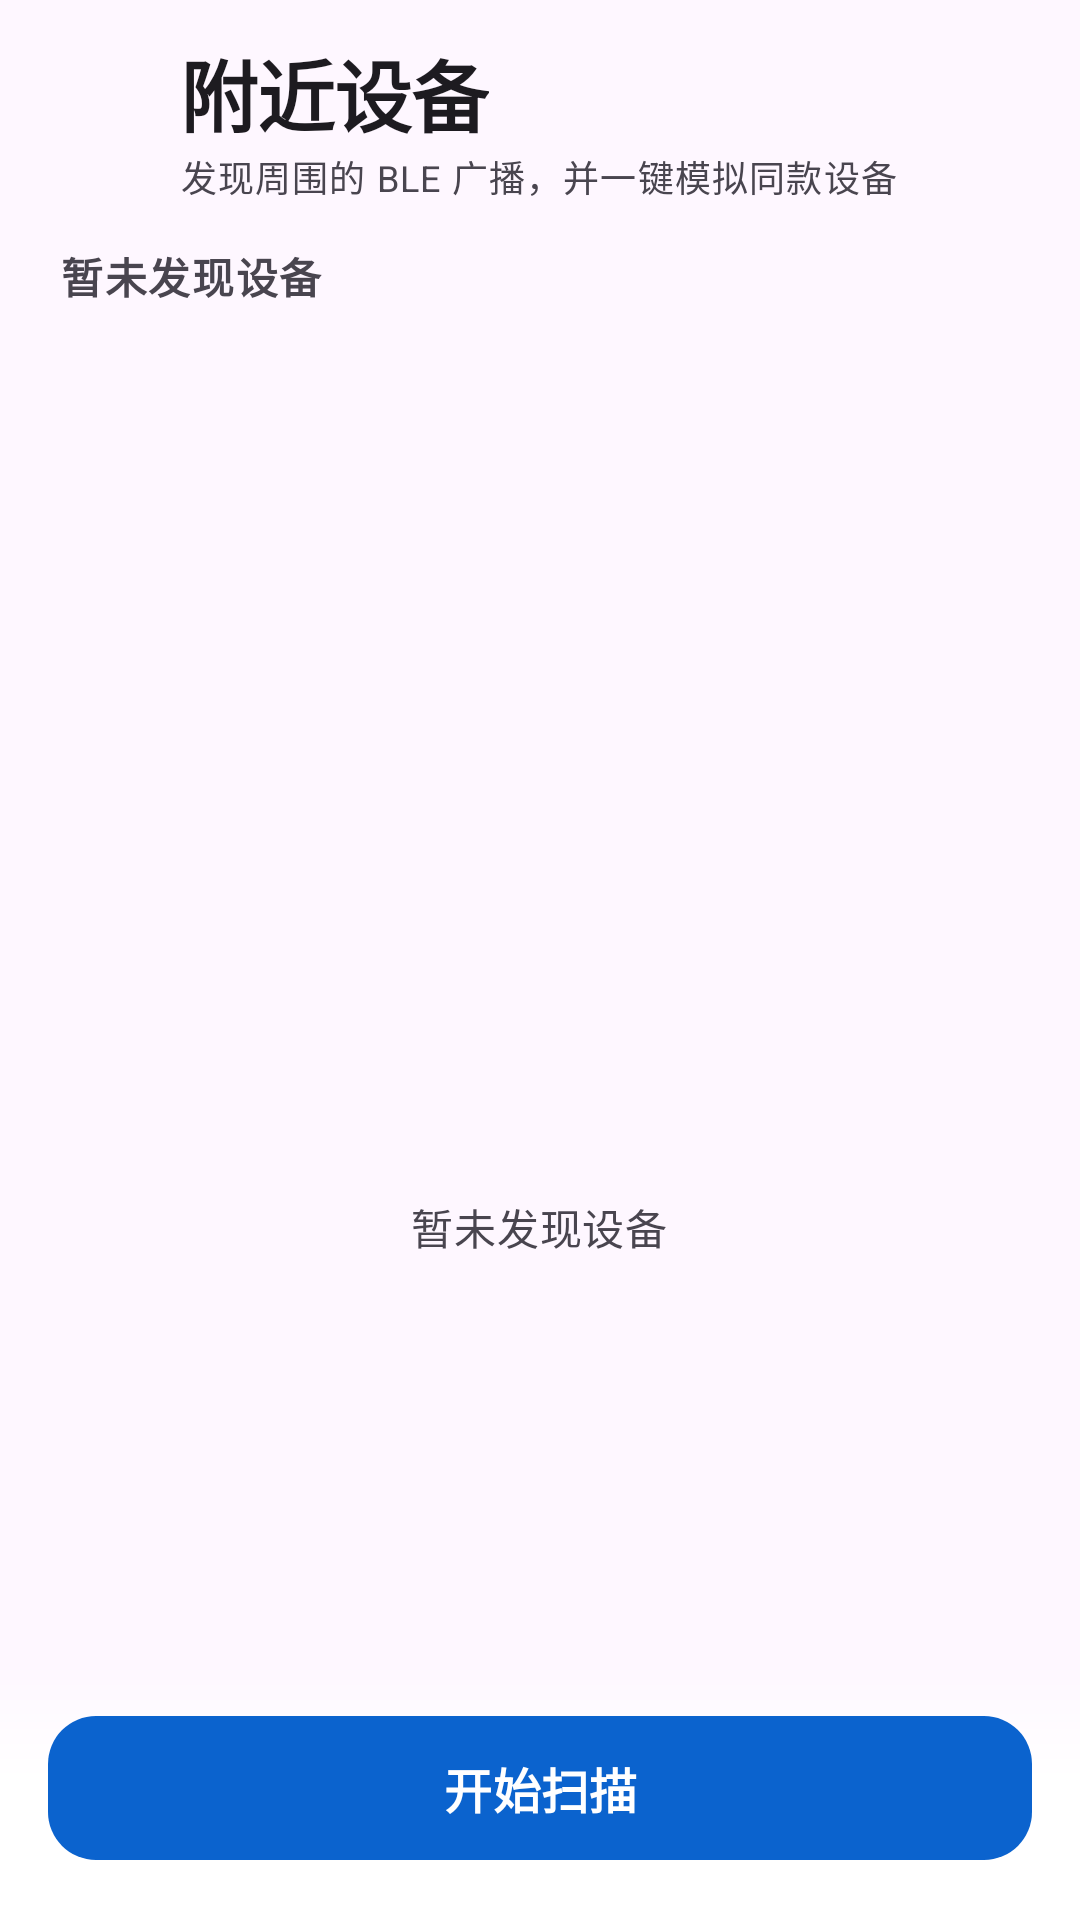

Android layout source for this screen:
<!-- AndroidManifest.xml: application theme Theme.BLEAdvertise -->
<!-- res/layout/activity_scan.xml -->
<?xml version="1.0" encoding="utf-8"?>
<androidx.coordinatorlayout.widget.CoordinatorLayout
    xmlns:android="http://schemas.android.com/apk/res/android"
    xmlns:app="http://schemas.android.com/apk/res-auto"
    xmlns:tools="http://schemas.android.com/tools"
    android:layout_width="match_parent"
    android:layout_height="match_parent"
    android:fitsSystemWindows="true"
    android:background="?attr/colorSurface">

    <LinearLayout
        android:layout_width="match_parent"
        android:layout_height="match_parent"
        android:orientation="vertical">

        <LinearLayout
            android:layout_width="match_parent"
            android:layout_height="wrap_content"
            android:orientation="horizontal"
            android:gravity="center_vertical"
            android:paddingStart="8dp"
            android:paddingEnd="20dp"
            android:paddingTop="12dp">

            <ImageButton
                android:id="@+id/btnBack"
                android:layout_width="44dp"
                android:layout_height="44dp"
                android:background="?attr/selectableItemBackgroundBorderless"
                android:src="@drawable/ic_back"
                android:padding="10dp"
                android:contentDescription="@string/back"
                app:tint="?attr/colorOnSurface" />

            <LinearLayout
                android:layout_width="0dp"
                android:layout_height="wrap_content"
                android:layout_weight="1"
                android:layout_marginStart="8dp"
                android:orientation="vertical">

                <TextView
                    android:layout_width="wrap_content"
                    android:layout_height="wrap_content"
                    android:text="@string/nearby_devices"
                    android:textAppearance="@style/TextAppearance.Ble.ToolbarTitle"
                    android:textColor="?attr/colorOnSurface" />

                <TextView
                    android:layout_width="wrap_content"
                    android:layout_height="wrap_content"
                    android:text="@string/scan_subtitle"
                    android:textAppearance="@style/TextAppearance.Material3.BodySmall"
                    android:textColor="?attr/colorOnSurfaceVariant" />
            </LinearLayout>
        </LinearLayout>

        <TextView
            android:id="@+id/tvStatus"
            android:layout_width="match_parent"
            android:layout_height="wrap_content"
            android:paddingStart="20dp"
            android:paddingEnd="20dp"
            android:paddingTop="14dp"
            android:paddingBottom="6dp"
            android:text="@string/no_devices_found"
            android:textAppearance="@style/TextAppearance.Ble.SectionHeader" />

        <FrameLayout
            android:layout_width="match_parent"
            android:layout_height="0dp"
            android:layout_weight="1">

            <androidx.recyclerview.widget.RecyclerView
                android:id="@+id/rvResults"
                android:layout_width="match_parent"
                android:layout_height="match_parent"
                android:clipToPadding="false"
                android:paddingStart="16dp"
                android:paddingEnd="16dp"
                android:paddingTop="4dp"
                android:paddingBottom="96dp"
                tools:listitem="@layout/item_scan_result" />

            <LinearLayout
                android:id="@+id/emptyState"
                android:layout_width="match_parent"
                android:layout_height="wrap_content"
                android:layout_gravity="center"
                android:orientation="vertical"
                android:gravity="center"
                android:padding="32dp">

                <ImageView
                    android:id="@+id/ivEmpty"
                    android:layout_width="56dp"
                    android:layout_height="56dp"
                    android:src="@drawable/ic_scan"
                    android:alpha="0.35"
                    android:contentDescription="@string/no_devices_found"
                    app:tint="?attr/colorOnSurfaceVariant" />

                <TextView
                    android:id="@+id/tvEmpty"
                    android:layout_width="wrap_content"
                    android:layout_height="wrap_content"
                    android:layout_marginTop="14dp"
                    android:gravity="center"
                    android:text="@string/no_devices_found"
                    android:textAppearance="@style/TextAppearance.Material3.BodyMedium"
                    android:textColor="?attr/colorOnSurfaceVariant" />
            </LinearLayout>
        </FrameLayout>
    </LinearLayout>

    <LinearLayout
        android:layout_width="match_parent"
        android:layout_height="wrap_content"
        android:layout_gravity="bottom"
        android:padding="16dp"
        android:background="@drawable/bg_bottom_scrim">

        <com.google.android.material.button.MaterialButton
            android:id="@+id/btnScan"
            style="@style/Widget.Ble.PrimaryButton"
            android:layout_width="match_parent"
            android:layout_height="wrap_content"
            android:text="@string/start_scan"
            app:icon="@drawable/ic_scan" />
    </LinearLayout>
</androidx.coordinatorlayout.widget.CoordinatorLayout>
<!-- res/layout/item_scan_result.xml (included above) -->
<?xml version="1.0" encoding="utf-8"?>
<com.google.android.material.card.MaterialCardView
    xmlns:android="http://schemas.android.com/apk/res/android"
    xmlns:app="http://schemas.android.com/apk/res-auto"
    xmlns:tools="http://schemas.android.com/tools"
    android:layout_width="match_parent"
    android:layout_height="wrap_content"
    android:layout_marginTop="8dp"
    app:cardCornerRadius="18dp"
    app:cardElevation="0dp"
    app:strokeWidth="1dp"
    app:strokeColor="?attr/colorOutlineVariant"
    android:clickable="true"
    android:focusable="true"
    android:foreground="?attr/selectableItemBackground">

    <LinearLayout
        android:layout_width="match_parent"
        android:layout_height="wrap_content"
        android:orientation="horizontal"
        android:gravity="center_vertical"
        android:padding="14dp">

        <FrameLayout
            android:layout_width="42dp"
            android:layout_height="42dp">

            <View
                android:layout_width="42dp"
                android:layout_height="42dp"
                android:background="@drawable/bg_app_badge"
                android:alpha="0.12" />

            <ImageView
                android:id="@+id/ivIcon"
                android:layout_width="22dp"
                android:layout_height="22dp"
                android:layout_gravity="center"
                android:src="@drawable/ic_bluetooth"
                android:contentDescription="@null"
                app:tint="?attr/colorPrimary" />
        </FrameLayout>

        <LinearLayout
            android:layout_width="0dp"
            android:layout_height="wrap_content"
            android:layout_weight="1"
            android:layout_marginStart="14dp"
            android:orientation="vertical">

            <TextView
                android:id="@+id/tvName"
                android:layout_width="match_parent"
                android:layout_height="wrap_content"
                android:textAppearance="@style/TextAppearance.Material3.BodyLarge"
                android:textColor="?attr/colorOnSurface"
                android:maxLines="1"
                android:ellipsize="end"
                tools:text="Pixel Buds Pro" />

            <TextView
                android:id="@+id/tvAddress"
                android:layout_width="match_parent"
                android:layout_height="wrap_content"
                android:layout_marginTop="1dp"
                android:textAppearance="@style/TextAppearance.Material3.BodySmall"
                android:textColor="?attr/colorOnSurfaceVariant"
                tools:text="AA:BB:CC:DD:EE:FF" />

            <TextView
                android:id="@+id/tvProtocol"
                android:layout_width="wrap_content"
                android:layout_height="wrap_content"
                android:layout_marginTop="6dp"
                android:paddingStart="10dp"
                android:paddingEnd="10dp"
                android:paddingTop="3dp"
                android:paddingBottom="3dp"
                android:background="@drawable/bg_signal_pill"
                android:textAppearance="@style/TextAppearance.Material3.LabelSmall"
                android:textColor="?attr/colorOnSurfaceVariant"
                tools:text="Fast Pair · 可模拟" />
        </LinearLayout>

        <TextView
            android:id="@+id/tvRssi"
            android:layout_width="wrap_content"
            android:layout_height="wrap_content"
            android:layout_marginStart="10dp"
            android:textAppearance="@style/TextAppearance.Material3.LabelMedium"
            android:textColor="?attr/colorOnSurfaceVariant"
            tools:text="-52" />
    </LinearLayout>
</com.google.android.material.card.MaterialCardView>
<!-- resources referenced by this layout -->
<resources>
  <!-- drawable bg_app_badge (drawable) -->
  <?xml version="1.0" encoding="utf-8"?>
  <shape xmlns:android="http://schemas.android.com/apk/res/android"
      android:shape="rectangle">
      <corners android:radius="14dp" />
      <solid android:color="#FF0B63CE" />
  </shape>
  <!-- drawable bg_bottom_scrim (drawable) -->
  <?xml version="1.0" encoding="utf-8"?>
  <shape xmlns:android="http://schemas.android.com/apk/res/android"
      android:shape="rectangle">
      <gradient
          android:angle="90"
          android:startColor="#FFFFFFFF"
          android:centerColor="#FFFFFFFF"
          android:endColor="#00FFFFFF"
          android:type="linear" />
  </shape>
  <!-- drawable ic_bluetooth (drawable) -->
  <vector xmlns:android="http://schemas.android.com/apk/res/android"
      android:width="24dp" android:height="24dp"
      android:viewportWidth="24" android:viewportHeight="24"
      android:tint="?attr/colorOnSurfaceVariant">
      <path android:fillColor="@android:color/white"
          android:pathData="M17.71,7.71L12,2h-1v7.59L6.41,5L5,6.41L10.59,12L5,17.59L6.41,19L11,14.41V22h1l5.71,-5.71l-4.3,-4.29L17.71,7.71zM13,5.83l1.88,1.88L13,9.59V5.83zM14.88,16.29L13,18.17v-3.76L14.88,16.29z"/>
  </vector>
  <string name="back">返回</string>
  <string name="nearby_devices">附近设备</string>
  <string name="no_devices_found">暂未发现设备</string>
  <string name="scan_subtitle">发现周围的 BLE 广播，并一键模拟同款设备</string>
  <string name="start_scan">开始扫描</string>
  <style name="TextAppearance.Ble.SectionHeader" parent="TextAppearance.Material3.TitleSmall">
          <item name="android:textStyle">bold</item>
          <item name="android:letterSpacing">0.04</item>
          <item name="android:textColor">?attr/colorOnSurfaceVariant</item>
      </style>
  <style name="TextAppearance.Ble.ToolbarTitle" parent="TextAppearance.Material3.TitleLarge">
          <item name="android:textSize">26sp</item>
          <item name="android:textStyle">bold</item>
          <item name="android:letterSpacing">-0.01</item>
      </style>
  <style name="Widget.Ble.PrimaryButton" parent="Widget.Material3.Button">
          <item name="cornerRadius">16dp</item>
          <item name="android:minHeight">56dp</item>
          <item name="android:textSize">16sp</item>
          <item name="android:textStyle">bold</item>
          <item name="iconGravity">textStart</item>
          <item name="iconPadding">10dp</item>
      </style>
  <color name="brand_primary">#0B63CE</color>
  <color name="brand_on_primary">#FFFFFF</color>
  <color name="brand_primary_container">#D6E3FF</color>
  <color name="brand_on_primary_container">#001B3F</color>
  <color name="brand_secondary">#435B82</color>
  <color name="brand_on_secondary">#FFFFFF</color>
  <color name="brand_secondary_container">#D6E3FF</color>
  <color name="brand_on_secondary_container">#122647</color>
  <color name="brand_tertiary">#00687A</color>
  <color name="brand_on_tertiary">#FFFFFF</color>
  <color name="brand_tertiary_container">#A9EDFF</color>
  <color name="brand_on_tertiary_container">#001F26</color>
</resources>
